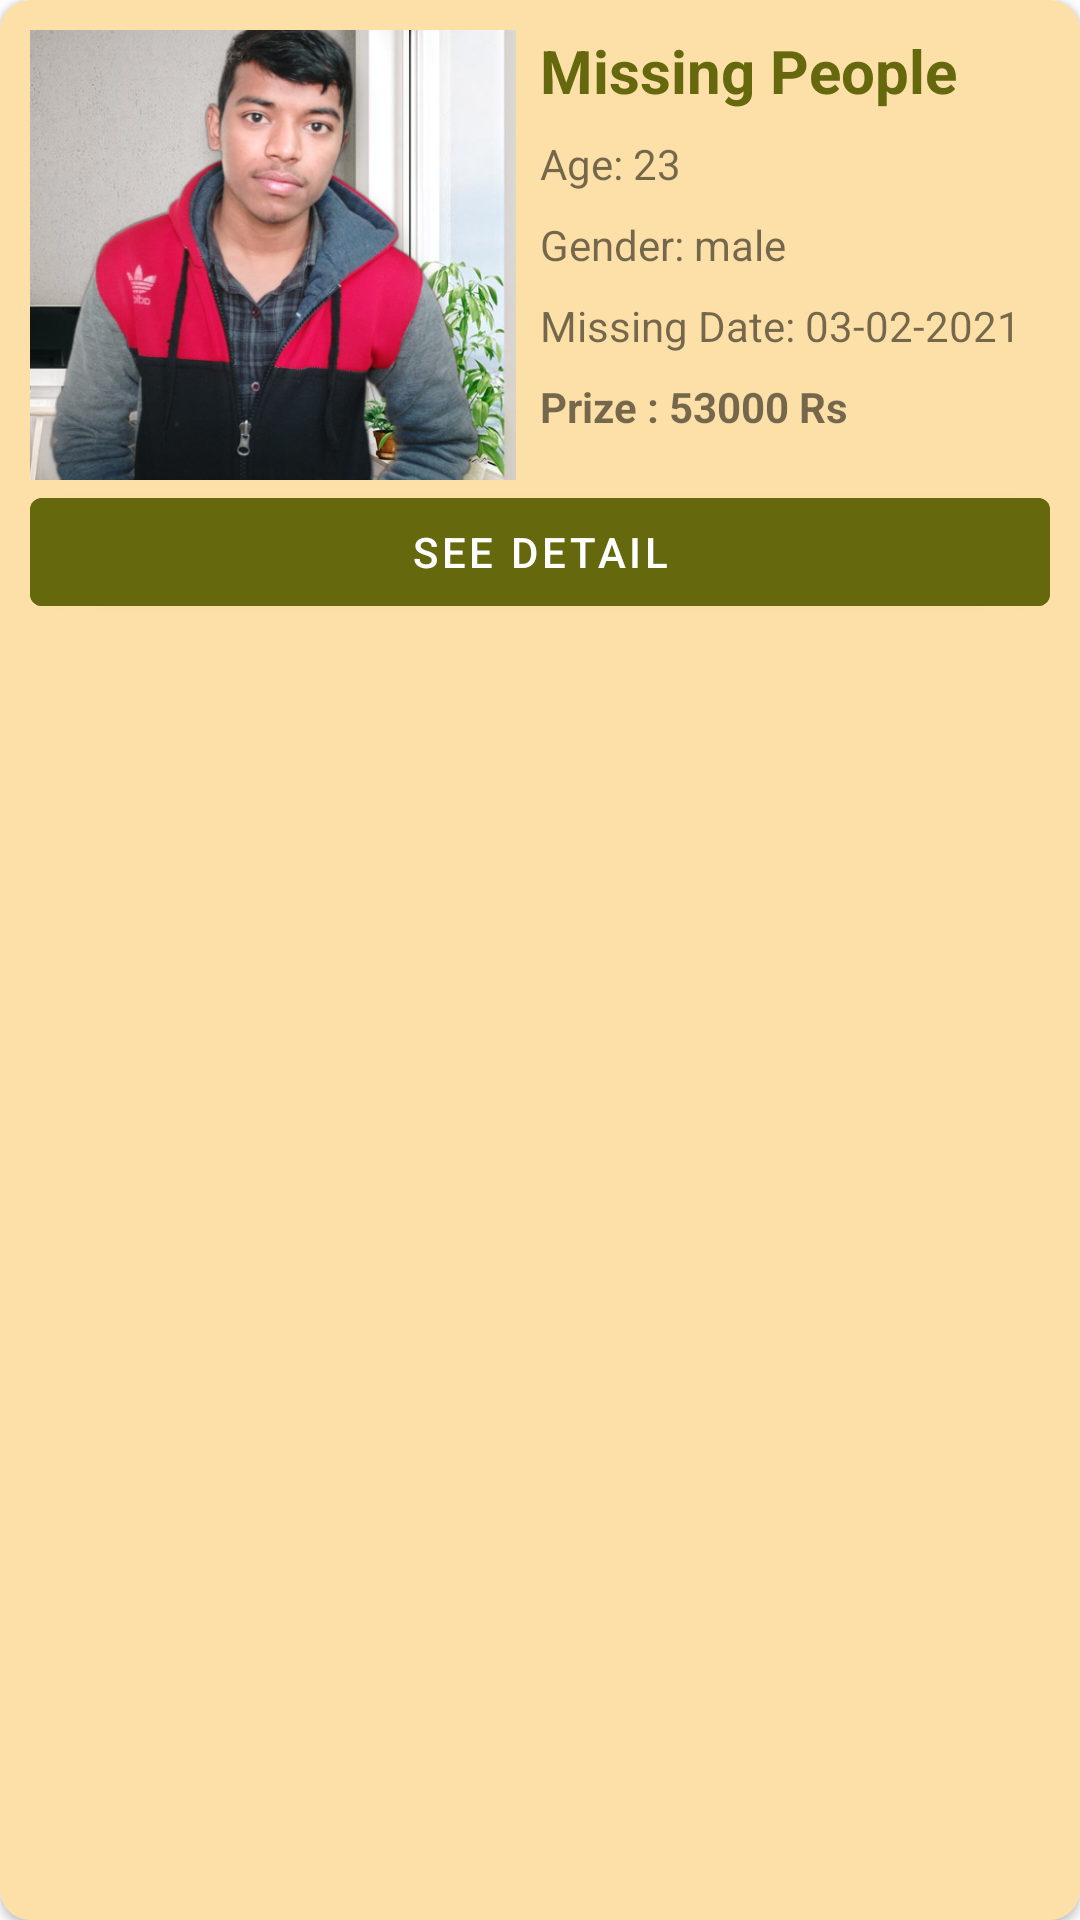

Android layout source for this screen:
<!-- AndroidManifest.xml: application theme Theme.MPFApp -->
<!-- res/layout/missing_list_item.xml -->
<?xml version="1.0" encoding="utf-8"?>
<androidx.cardview.widget.CardView xmlns:android="http://schemas.android.com/apk/res/android"
    xmlns:app="http://schemas.android.com/apk/res-auto"
    xmlns:tools="http://schemas.android.com/tools"
    app:cardCornerRadius="10sp"
    android:layout_margin="5sp"
    app:cardBackgroundColor="#FDE0A7"
    android:layout_width="match_parent"
    android:layout_height="wrap_content">

    <androidx.constraintlayout.widget.ConstraintLayout
        android:layout_width="match_parent"
        android:layout_height="match_parent"
        android:padding="10sp">

        <ImageView
            android:id="@+id/missing_person_image"
            android:layout_width="0sp"
            android:layout_height="150sp"
            android:layout_marginEnd="8dp"
            android:scaleType="centerCrop"
            android:src="@drawable/profile"
            app:layout_constraintEnd_toStartOf="@+id/guideline2"
            app:layout_constraintStart_toStartOf="parent"
            app:layout_constraintTop_toTopOf="parent" />

        <androidx.constraintlayout.widget.Guideline
            android:id="@+id/guideline2"
            android:layout_width="wrap_content"
            android:layout_height="wrap_content"
            android:orientation="vertical"
            app:layout_constraintGuide_percent="0.5"
            app:layout_constraintStart_toStartOf="parent" />

        <TextView
            android:id="@+id/missing_name"
            android:layout_width="0sp"
            android:layout_height="wrap_content"
            android:layout_marginStart="8dp"
            android:maxLines="1"
            android:text="Missing People Name"
            android:textColor="@color/mycolor1"
            android:textSize="20sp"
            android:textStyle="bold"
            app:layout_constraintEnd_toEndOf="parent"
            app:layout_constraintStart_toEndOf="@+id/missing_person_image"
            app:layout_constraintTop_toTopOf="parent" />

        <TextView
            android:id="@+id/age"
            android:layout_width="0sp"
            android:layout_height="wrap_content"
            android:layout_marginStart="8dp"
            android:layout_marginTop="8dp"
            android:maxLines="1"
            android:text="Age: 23"
            app:layout_constraintBottom_toTopOf="@+id/gender"
            app:layout_constraintEnd_toEndOf="parent"
            app:layout_constraintHorizontal_bias="0.5"
            app:layout_constraintStart_toEndOf="@+id/missing_person_image"
            app:layout_constraintTop_toBottomOf="@+id/missing_name" />

        <TextView
            android:id="@+id/gender"
            android:layout_width="0sp"
            android:layout_height="wrap_content"
            android:layout_marginStart="8dp"
            android:layout_marginTop="8dp"
            android:maxLines="1"
            android:text="Gender: male"
            app:layout_constraintEnd_toEndOf="parent"
            app:layout_constraintHorizontal_bias="0.0"
            app:layout_constraintStart_toEndOf="@+id/missing_person_image"
            app:layout_constraintTop_toBottomOf="@+id/age" />

        <TextView
            android:id="@+id/missing_date"
            android:layout_width="0sp"
            android:layout_height="wrap_content"
            android:layout_marginStart="8dp"
            android:layout_marginTop="8dp"
            android:maxLines="1"
            android:text="Missing Date: 03-02-2021"
            app:layout_constraintEnd_toEndOf="parent"
            app:layout_constraintHorizontal_bias="0.0"
            app:layout_constraintStart_toEndOf="@+id/missing_person_image"
            app:layout_constraintTop_toBottomOf="@+id/gender" />

        <TextView
            android:id="@+id/meet_prize"
            android:layout_width="0sp"
            android:layout_height="wrap_content"
            android:layout_marginStart="8dp"
            android:layout_marginTop="8dp"
            android:maxLines="1"
            android:textStyle="bold"
            android:text="Prize : 53000 Rs"
            app:layout_constraintEnd_toEndOf="parent"
            app:layout_constraintStart_toEndOf="@+id/missing_person_image"
            app:layout_constraintTop_toBottomOf="@+id/missing_date" />

        <Button
            android:id="@+id/see_detail"
            android:layout_width="match_parent"
            android:layout_height="wrap_content"
            android:backgroundTint="#65680D"
            android:text="see Detail"
            app:layout_constraintEnd_toEndOf="parent"
            app:layout_constraintStart_toEndOf="@+id/missing_person_image"
            app:layout_constraintTop_toBottomOf="@+id/missing_person_image"
            tools:targetApi="lollipop" />


    </androidx.constraintlayout.widget.ConstraintLayout>

</androidx.cardview.widget.CardView>
<!-- resources referenced by this layout -->
<resources>
  <color name="mycolor1">#65680D</color>
  <!-- drawable profile: png bitmap (drawable, 437651 bytes) -->
  <style name="Theme.MPFApp" parent="Theme.MaterialComponents.Light.DarkActionBar">
          
          <item name="colorPrimary">@color/mycolor1</item>
          <item name="colorPrimaryVariant">@color/mycolor_dark1</item>
          <item name="colorOnPrimary">@color/white</item>
  
          
          <item name="android:statusBarColor" tools:targetApi="l">?attr/colorPrimaryVariant</item>
          <item name="android:navigationBarColor" tools:targetApi="lollipop">@color/mycolor1</item>
          
          <item name="android:windowContentTransitions" tools:targetApi="lollipop">true</item>
      </style>
  <color name="mycolor_dark1">#50530A</color>
  <color name="white">#FFFFFFFF</color>
</resources>
